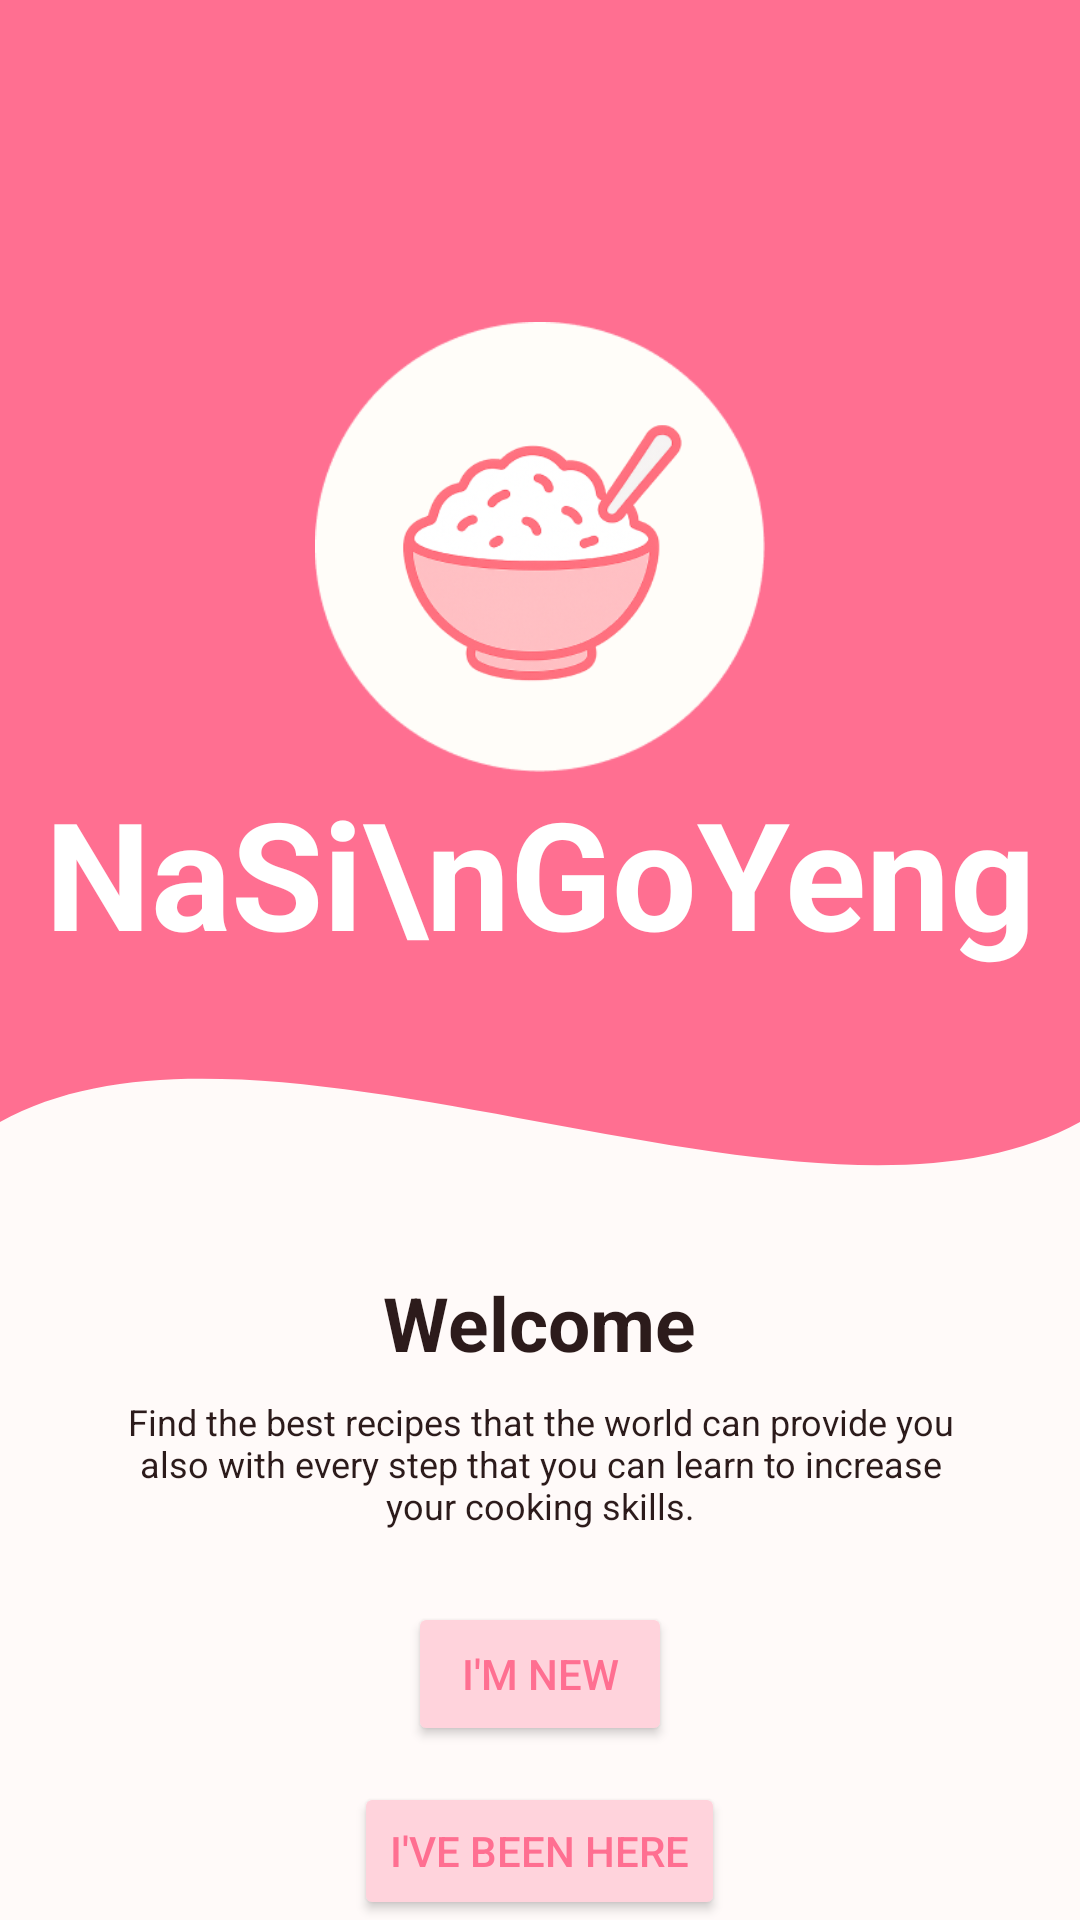

Here is an Android app screen rendered from its layout file. Give the layout XML and the strings, colors and styles it references.
<!-- AndroidManifest.xml: application theme Theme.NaSiGoYeng -->
<!-- res/layout/activity_on_boarding3.xml -->
<?xml version="1.0" encoding="utf-8"?>
<LinearLayout xmlns:android="http://schemas.android.com/apk/res/android"
    android:layout_width="match_parent"
    android:layout_height="match_parent"
    android:orientation="vertical"
    style="@style/ScreenBackground"
    android:gravity="">

    <LinearLayout
        android:layout_width="match_parent"
        android:layout_height="0dp"
        android:layout_weight="1.5"
        android:background="?attr/colorPrimary"
        android:gravity="bottom|center"
        android:orientation="vertical">

        <ImageView
            android:id="@+id/logoImageView"
            android:layout_width="150dp"
            android:layout_height="150dp"
            android:src="@drawable/logo"
            android:background="@drawable/white_circle"
            android:scaleType="centerInside"/>

        <TextView
            android:id="@+id/appNameText"
            android:layout_width="wrap_content"
            android:layout_height="wrap_content"
            android:gravity="center"
            android:text="NaSi\nGoYeng"
            android:textColor="?attr/colorOnPrimary"
            android:textSize="50sp"
            android:textStyle="bold" />
    </LinearLayout>

    <ImageView
        android:layout_width="match_parent"
        android:layout_height="100dp"
        android:rotationX="180"
        android:scaleType="fitXY"
        android:src="@drawable/curve" />

    <LinearLayout
        android:layout_width="match_parent"
        android:layout_height="0dp"
        android:layout_weight="1"
        android:orientation="vertical"
        android:gravity="top|center">

        <TextView
            android:id="@+id/welcomeTitle"
            android:layout_width="wrap_content"
            android:layout_height="wrap_content"
            android:text="@string/onboarding_title_3"
            android:textColor="?attr/colorOnSurface"
            android:textSize="25sp"
            android:textStyle="bold" />

        <TextView
            android:id="@+id/welcomeDesc"
            android:layout_width="wrap_content"
            android:layout_height="wrap_content"
            android:text="@string/onboarding_desc_3"
            android:textAlignment="center"
            android:textSize="12sp"
            android:layout_marginTop="8dp"
            android:textColor="?attr/colorOnSurface" />

        <Button
            android:id="@+id/registerBtn"
            android:layout_width="wrap_content"
            android:layout_height="wrap_content"
            android:text="@string/onboarding3_register"
            android:layout_marginTop="24dp"
            android:backgroundTint="?attr/colorPrimaryContainer"
            android:textColor="?attr/colorPrimary" />

        <Button
            android:id="@+id/loginBtn"
            android:layout_width="wrap_content"
            android:layout_height="wrap_content"
            android:text="@string/onboarding3_login"
            android:layout_marginTop="12dp"
            android:backgroundTint="?attr/colorPrimaryContainer"
            android:textColor="?attr/colorPrimary" />
    </LinearLayout>

</LinearLayout>
<!-- resources referenced by this layout -->
<resources>
  <!-- drawable curve (drawable) -->
  <vector xmlns:android="http://schemas.android.com/apk/res/android"
      android:width="360dp"
      android:height="60dp"
      android:viewportWidth="360"
      android:viewportHeight="60">
      <path
          android:fillColor="?attr/colorPrimary"
          android:pathData="M0,30
                           C90,60 270,0 360,30
                           L360,60
                           L0,60
                           Z" />
  </vector>
  <!-- drawable logo: png bitmap (drawable, 50843 bytes) -->
  <!-- drawable white_circle: png bitmap (drawable, 5738 bytes) -->
  <string name="onboarding3_login">I\'ve Been Here</string>
  <string name="onboarding3_register">I\'m New</string>
  <string name="onboarding_desc_3">Find the best recipes that the world can provide you\nalso with every step that you can learn to increase\nyour cooking skills.</string>
  <string name="onboarding_title_3">Welcome</string>
  <style name="ScreenBackground"><item name="android:colorBackground">@color/petal_white</item></style>
  <style name="Theme.NaSiGoYeng" parent="Base.Theme.NaSiGoYeng" />
  <color name="petal_white">#FFFAF9</color>
  <style name="Base.Theme.NaSiGoYeng" parent="Theme.Material3.DayNight.NoActionBar">
          
          <item name="colorPrimary">@color/poppy_pink</item>
          <item name="colorOnPrimary">@color/white</item>
          <item name="colorPrimaryContainer">@color/pale_rose</item>
          <item name="colorOnPrimaryContainer">@color/rosewood_brown</item>
  
          <item name="colorSecondary">@color/dusty_coral</item>
          <item name="colorOnSecondary">@color/white</item>
  
          <item name="android:colorBackground">@color/petal_white</item>
          <item name="colorOnBackground">@color/soft_black</item>
  
          <item name="colorSurface">@color/petal_white</item>
          <item name="colorOnSurface">@color/soft_black</item>
  
          <item name="colorOutline">@color/grey</item>
      </style>
  <color name="poppy_pink">#FF6F91</color>
  <color name="white">#FFFFFFFF</color>
  <color name="pale_rose">#FFD3DC</color>
  <color name="rosewood_brown">#5A3E3E</color>
  <color name="dusty_coral">#E8A0A7</color>
  <color name="soft_black">#2C1B1B</color>
  <color name="grey">#808588</color>
</resources>
